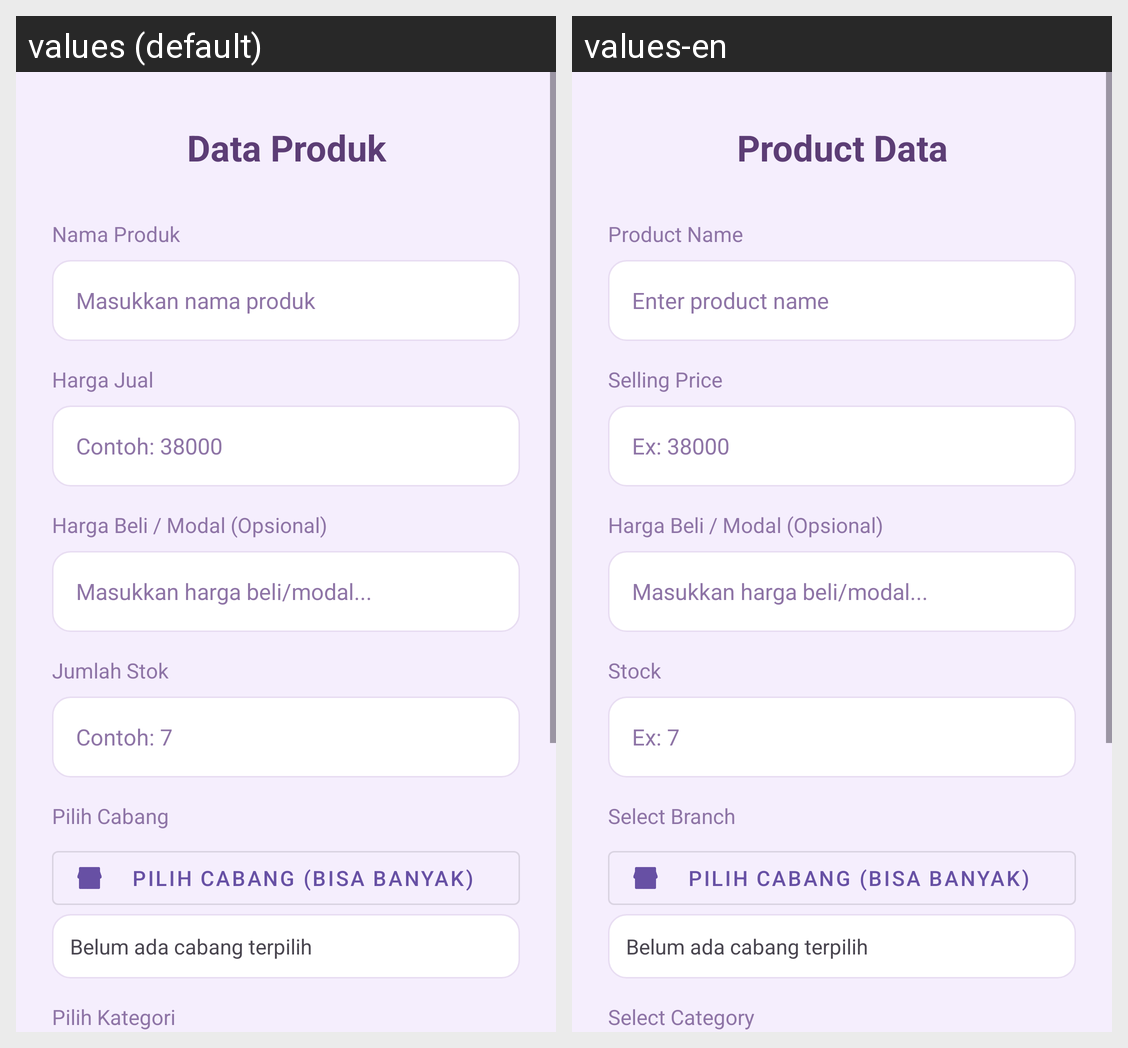

Translations of the strings shown on this Android screen, per locale in the grid:
Android screen res/layout/activity_tambah_produk.xml rendered under 2 locales, left to right: values (default), values-en. Device: Nexus 5 (rendered at 1080×1920; each locale shown at half size, 540×960, under a caption strip naming it); theme Theme.Penjualan.
Strings drawn on this screen, with the default value and each locale's value (text and hints the layout hard-codes, and strings that could not be matched under every locale, appear in the picture but are not listed):

produk_form_title
  values: Data Produk
  values-en: Product Data

produk_name_label
  values: Nama Produk
  values-en: Product Name

produk_name_hint
  values: Masukkan nama produk
  values-en: Enter product name

produk_price_label
  values: Harga Jual
  values-en: Selling Price

produk_price_hint
  values: Contoh: 38000
  values-en: Ex: 38000

produk_stock_label
  values: Jumlah Stok
  values-en: Stock

produk_stock_hint
  values: Contoh: 7
  values-en: Ex: 7

produk_branch_label
  values: Pilih Cabang
  values-en: Select Branch

produk_category_label
  values: Pilih Kategori
  values-en: Select Category
